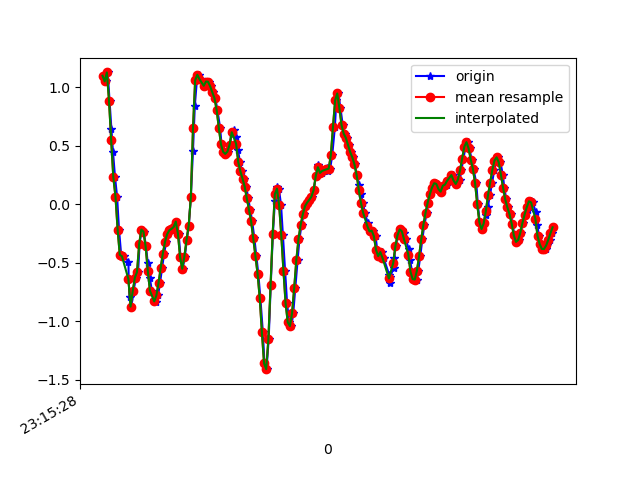

The file beside this chart, header and first rows:
1617837328421, 532972041767483, 1.0965834, 0.76182646, -0.11352389
1617837328451, 532972060793723, 1.048, 0.5028, -0.09275
1617837328468, 532972079819963, 1.125, 0.8791, -0.1306
1617837328485, 532972098871019, 0.884, 0.4906, -0.06465
1617837328502, 532972117897275, 0.6445, 0.5321, -0.1038
1617837328517, 532972136898299, 0.4466, 0.5468, -0.03655
1617837328536, 532972155946939, 0.2304, 0.052, -0.04022
1617837328555, 532972174970795, 0.06544, 0.4711, 0.001319
1617837328573, 532972193994603, -0.2168, -0.03352, 0.1443
1617837328593, 532972213018475, -0.4318, 0.2524, 0.1956
1617837328616, 532972232067115, -0.444, 0.3745, 0.4033
1617837328661, 532972251090955, -0.4892, -0.1752, 0.5902
1617837328662, 532972270100491, -0.6371, 0.1436, 0.7649
1617837328671, 532972289148235, -0.7898, -0.2204, 1.013
1617837328688, 532972308171211, -0.8741, -0.2119, 1.1
1617837328707, 532972327194155, -0.7446, 0.1766, 1.206
1617837328730, 532972346217131, -0.6273, -0.4428, 1.273
1617837328750, 532972365264875, -0.5796, 0.06788, 1.151
1617837328764, 532972384273323, -0.3414, 0.3183, 1.058
1617837328783, 532972403295563, -0.2168, 0.004354, 0.975
1617837328802, 532972422342635, -0.2339, -0.02497, 0.8993
1617837328824, 532972441364907, -0.3609, 0.03368, 0.8064
1617837328840, 532972460412011, -0.5051, 0.07766, 0.7344
1617837328859, 532972479438763, -0.6273, 0.08499, 0.6977
1617837328878, 532972498485995, -0.7385, 0.01901, 0.6879
1617837328901, 532972517508395, -0.8203, -0.06284, 0.6684
1617837328916, 532972536530859, -0.8386, -0.09216, 0.6207
1617837328935, 532972555578155, -0.7788, -0.07017, 0.5474
1617837328954, 532972574600811, -0.6725, -0.01519, 0.4509
1617837328973, 532972593648043, -0.543, 0.06055, 0.3507
1617837328992, 532972612670507, -0.4208, 0.1253, 0.2664
1617837329011, 532972631692971, -0.3218, 0.14, 0.2115
1617837329030, 532972650740267, -0.2559, 0.1143, 0.1809
1617837329053, 532972669762667, -0.2229, 0.07644, 0.1614
1617837329069, 532972688800491, -0.2107, 0.04711, 0.1369
1617837329087, 532972707822635, -0.1948, 0.02024, 0.1137
1617837329106, 532972726844843, -0.1484, -0.07506, 0.06241
1617837329127, 532972745891819, -0.251, -0.163, 0.01842
1617837329144, 532972764913899, -0.4501, -0.1923, -0.00479
1617837329164, 532972783946027, -0.5515, -0.1923, -0.03167
1617837329185, 532972802967851, -0.4465, -0.1606, -0.07321
1617837329202, 532972821989547, -0.306, -0.09338, -0.1453
1617837329221, 532972841036139, -0.1826, -0.006642, -0.2479
1617837329240, 532972860057835, 0.05933, 0.1143, -0.3493
1617837329260, 532972879089387, 0.4576, 0.2353, -0.4397
1617837329277, 532972898110763, 0.84, 0.2182, -0.513
1617837329296, 532972917132139, 1.056, 0.09354, -0.6034
1617837329315, 532972936178283, 1.105, -0.01642, -0.7708
1617837329335, 532972955199723, 1.067, -0.07506, -0.9968
1617837329364, 532972974194987, 1.012, -0.05673, -1.278
1617837329372, 532972993240555, 1.01, 0.07521, -1.564
1617837329392, 532973012286059, 1.046, 0.2023, -1.759
1617837329411, 532973031306859, 1.045, 0.2096, -1.854
1617837329430, 532973050452198, 1.005, 0.09965, -1.879
1617837329449, 532973069497830, 0.9549, -0.0323, -1.873
1617837329468, 532973088506854, 0.9036, -0.1227, -1.876
1617837329487, 532973107552102, 0.8021, -0.1887, -1.876
1617837329512, 532973126572518, 0.6519, -0.2461, -1.876
1617837329525, 532973145593062, 0.5102, -0.2437, -1.874
1617837329544, 532973164638438, 0.4466, -0.1911, -1.853
1617837329563, 532973183651686, 0.4295, -0.13, -1.8
... 160 more rows
